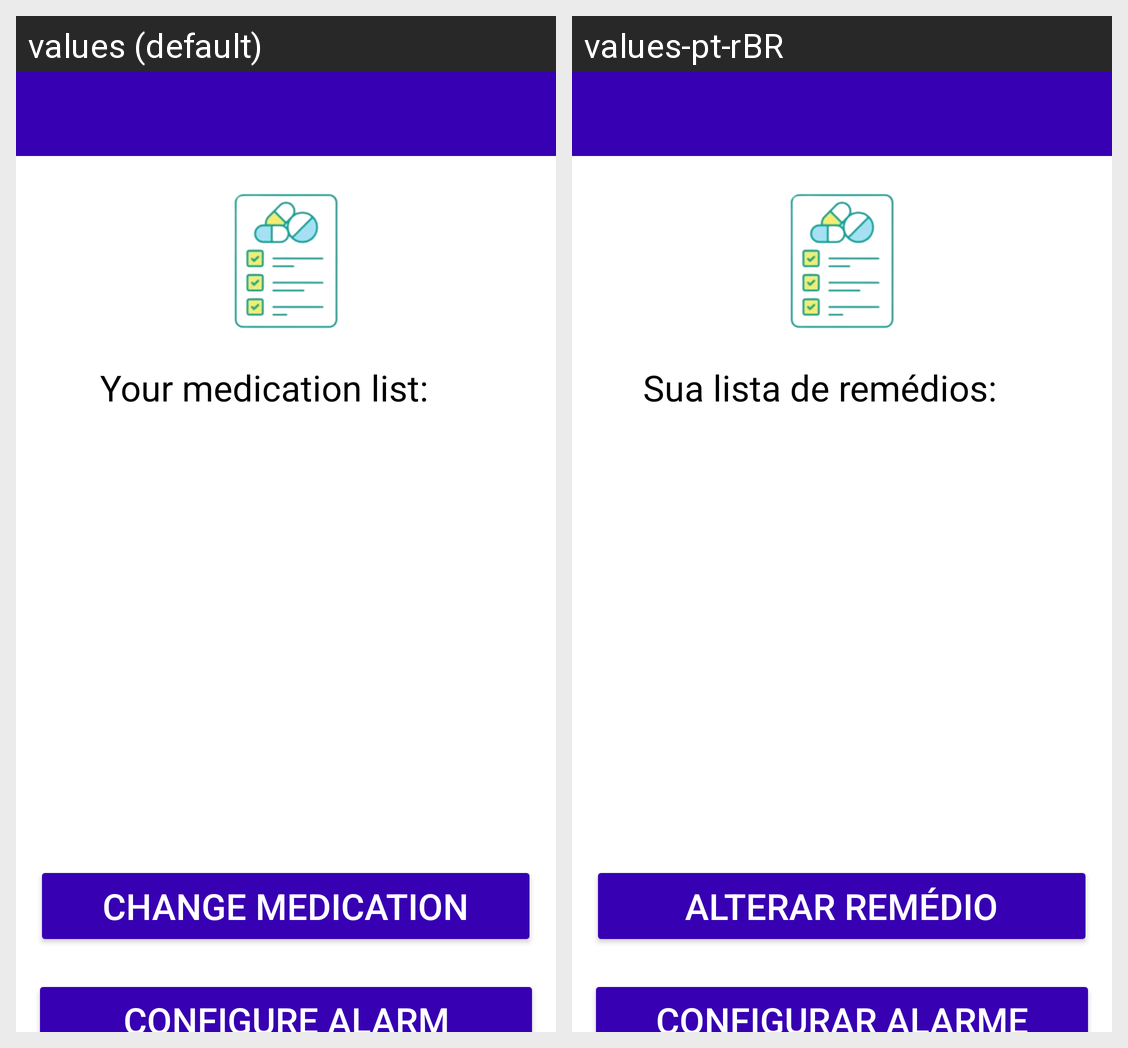

Strings drawn on this Android screen and how each of the app's shown locales translates them:
Android screen res/layout/activity_apresentacao_remedios.xml rendered under 2 locales, left to right: values (default), values-pt-rBR. Device: Nexus 5 (rendered at 1080×1920; each locale shown at half size, 540×960, under a caption strip naming it); theme Theme.MedAmigo.
Strings drawn on this screen, with the default value and each locale's value (text and hints the layout hard-codes, and strings that could not be matched under every locale, appear in the picture but are not listed):

ListaRemedios
  values: Your medication list:
  values-pt-rBR: Sua lista de remédios:

btnAlterarRemedio
  values: Change Medication
  values-pt-rBR: ALTERAR REMÉDIO

btnConfigurarAlarme
  values: CONFIGURE ALARM
  values-pt-rBR: CONFIGURAR ALARME
